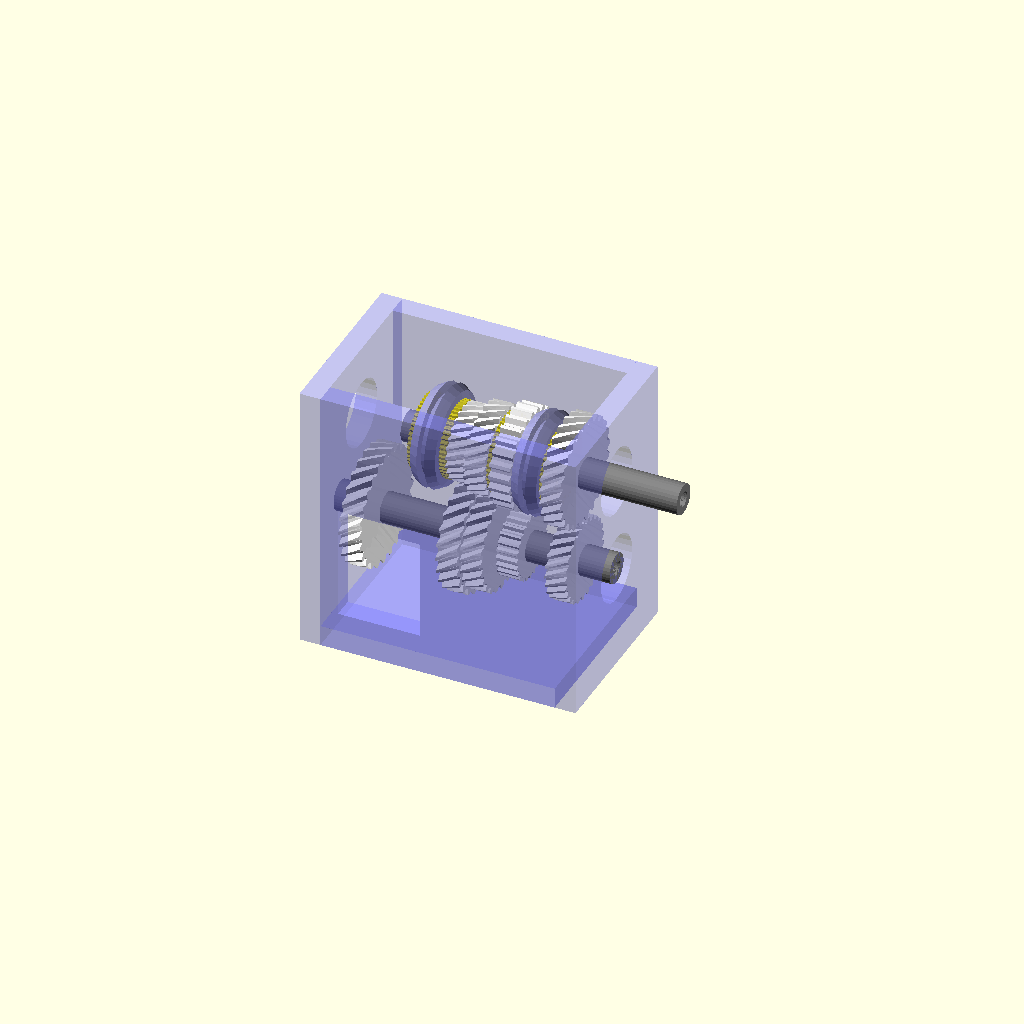
Cell 1: the model at its default parameters.
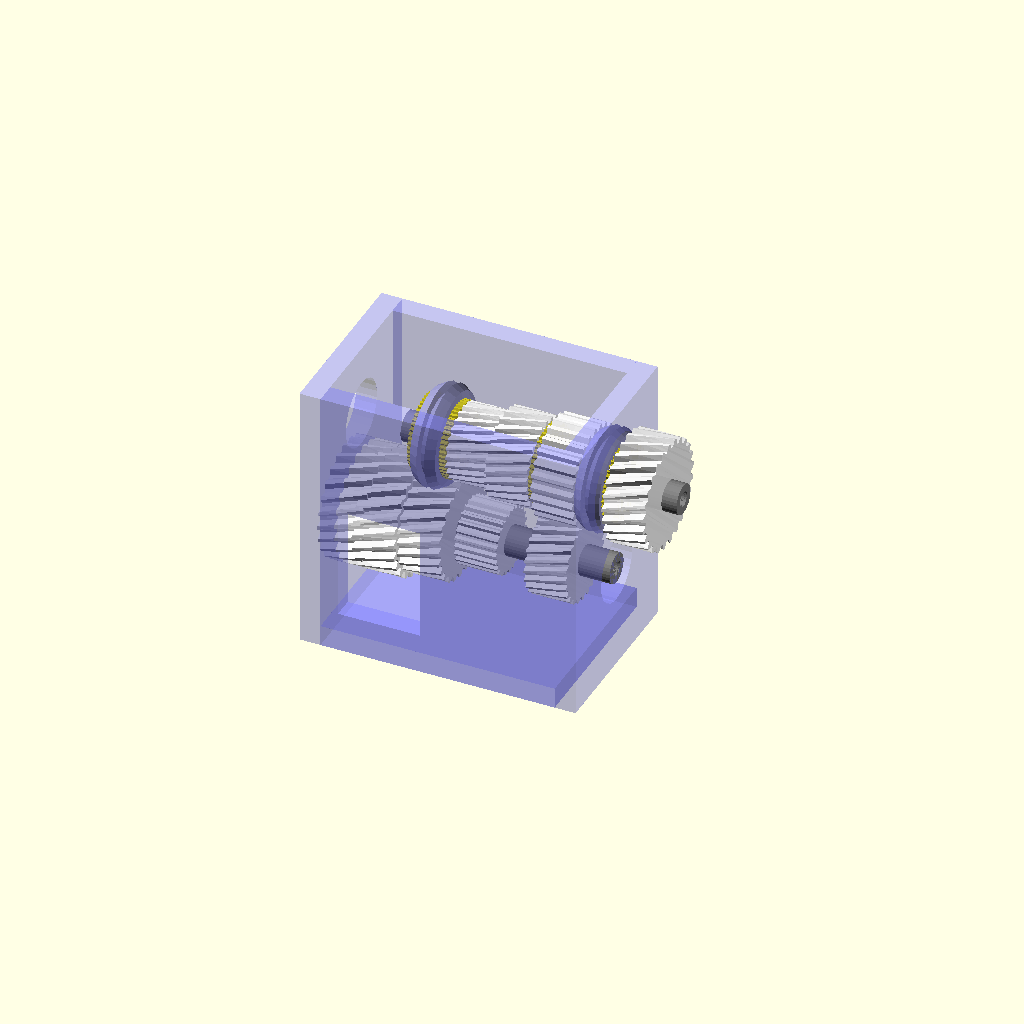
Cell 2: the same model with gear_thickness = 50.
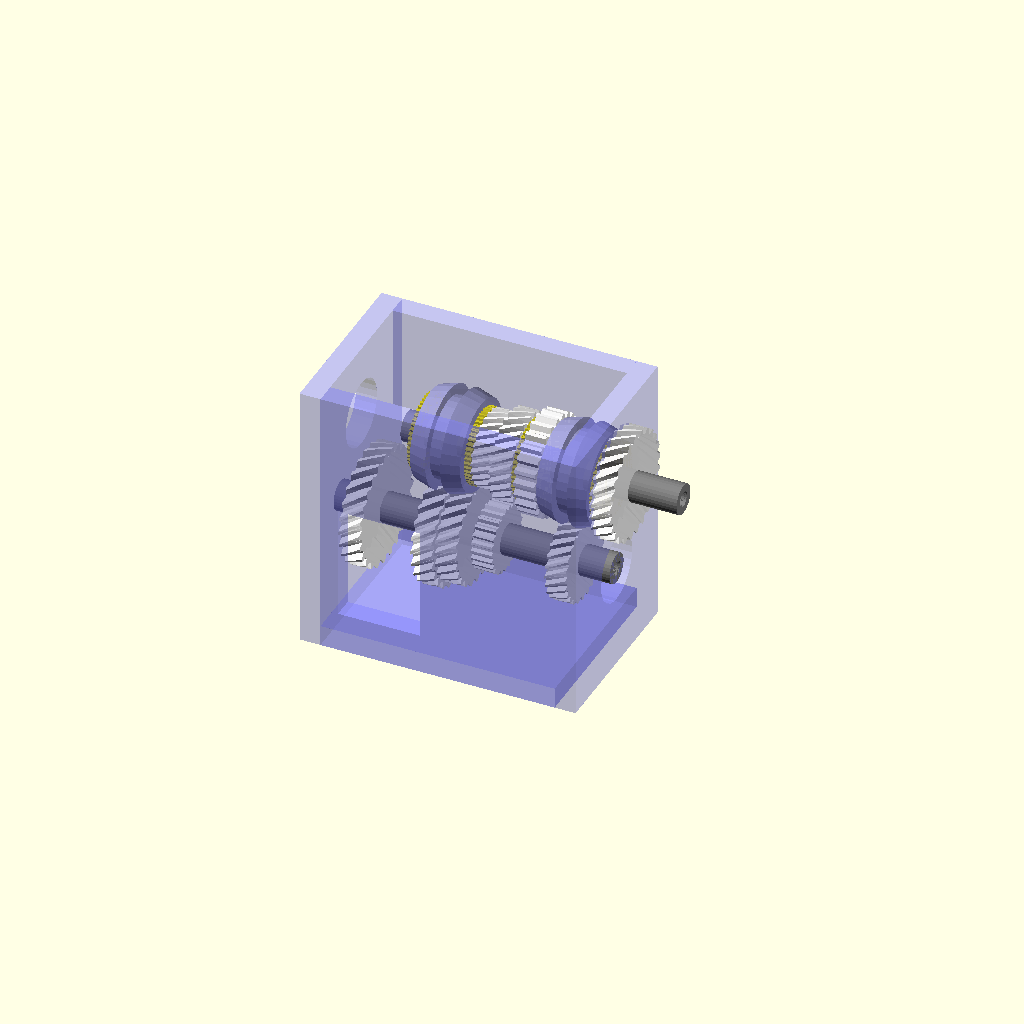
Cell 3: collar_thickness = 60 (everything else at default).
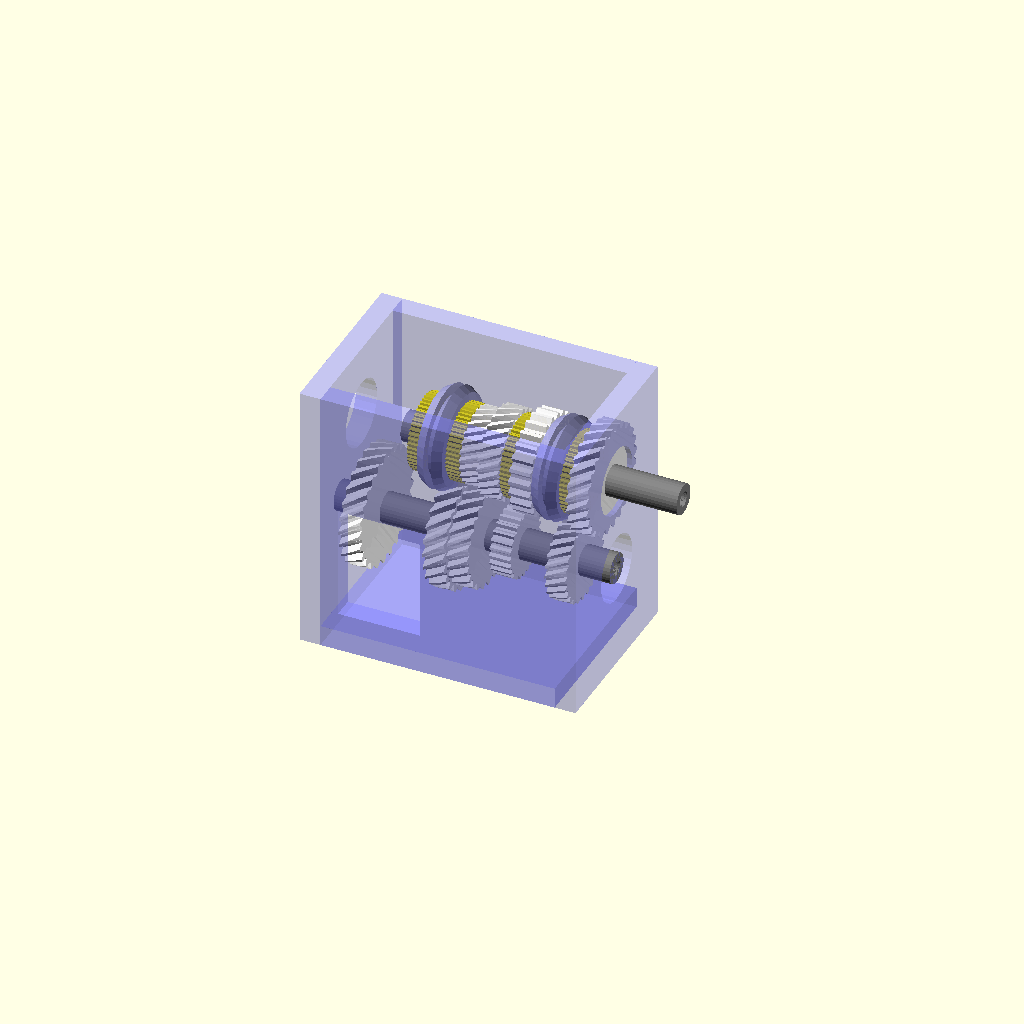
Cell 4 — syncro_thickness set to 16, the other parameters unchanged.
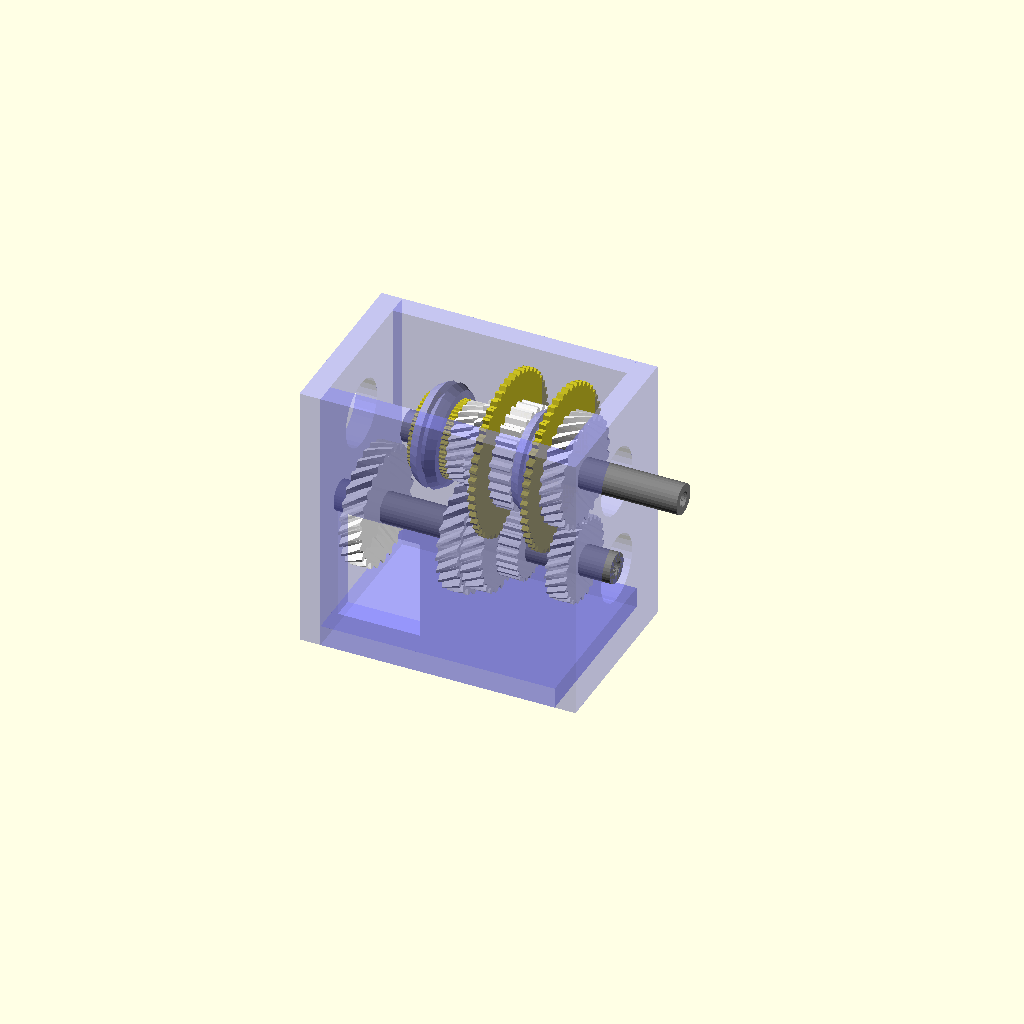
Cell 5: the same model with syncro12_radius = 96.
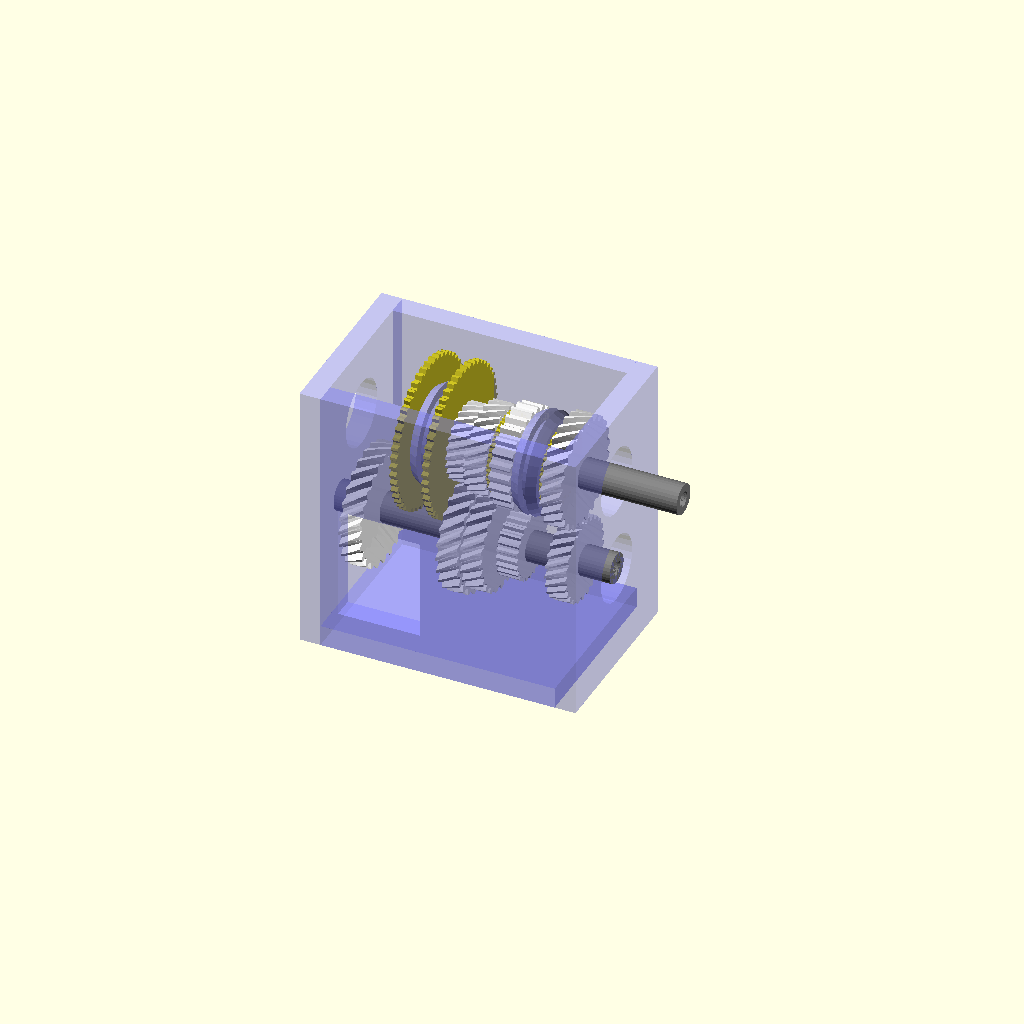
Cell 6 — syncro34_radius set to 90, the other parameters unchanged.
All cells are drawn from one camera (rotation 55°, 0°, 25°, orthographic, colour scheme Cornfield), so only the parameter changes between them.
The OpenSCAD source (transmission/RBE550_assignment_transmission_SCAD_files/transmission.scad):
// Idealized model of SM-465 transmission
// Worcester Polytechnic Institute
// RBE-550 Motion Planning
// Daniel Montrallo Flickinger, PhD
//
// Library for the 'transmission' assignment




// gear, collar, and syncro parameters:

gear_thickness = 25;
collar_thickness = 30;
syncro_thickness = 8;

syncro12_radius = 48;
syncro34_radius = 45;

gear1_radius = 65;
gear2_radius = 53;
gear3_radius = 45;
gear_rev_primary = 60;

collar12_radius = 60;
collar34_radius = 60;


// case parameters:

bearing_radius = 40;
bearing_offset_height = 215;
cs_bearing_offset_height = 100;

case_thickness = 25;
case_length = 280;
case_width = 210;
case_height = 300;


// calculate parameters for the secondary shaft

prim_sec_shaft_offset = bearing_offset_height - cs_bearing_offset_height;

gear1_sec_radius = prim_sec_shaft_offset - gear1_radius;
gear2_sec_radius = prim_sec_shaft_offset - gear2_radius;
gear3_sec_radius = prim_sec_shaft_offset - gear3_radius;

gear_rev_secondary = prim_sec_shaft_offset - gear_rev_primary - 15;
countergear_radius = 70;


// shaft parameters:

primary_shaft_length = 330;
secondary_shaft_length = case_length + 2*case_thickness;

shaft_radius = 18;




module transmission() {
    
    
    translate([-85,
               0,
               bearing_offset_height + 0.5*       case_thickness])
    rotate([0, 90, 0])
    primary_shaft_assembly();
    
    
    translate([0.5*case_length + case_thickness,
               0,
               cs_bearing_offset_height + 0.5*case_thickness])
    rotate([0, 90, 180])
    secondary_shaft_assembly();
    
    



    color([0.5, 0.5, 1.0, 0.45])
    case();
    
    
}





module transmission_apart() {
    
    
    translate([-100,
               0,
               120 + bearing_offset_height + 0.5*       case_thickness])
    rotate([0, 115, 0])
    primary_shaft_assembly();
    
    
    translate([0.5*case_length + case_thickness,
               0,
               cs_bearing_offset_height + 0.5*case_thickness])
    rotate([0, 90, 180])
    secondary_shaft_assembly();
    
    



    color([0.5, 0.5, 1.0, 0.45])
    case();
    
    
}


module case() {
    
    eps = 0.01;
    union() {
        base();
    
 
        // ends (with bearing holes)
        
        translate([0.5*case_length + 0.5*case_thickness - eps, 0, 0.5*case_height])
            sidewall_bearing();
        
        translate([-0.5*case_length - 0.5*case_thickness + eps, 0, 0.5*case_height])
            sidewall_bearing();
        
        
        // sides
        
        translate([0,
                   -0.5*case_width + 0.5*case_thickness,
                    0.5*case_height + 0.5*case_thickness - eps])
        sidewall();
    
        translate([0,
                   0.5*case_width - 0.5*case_thickness,
                   0.5*case_height + 0.5*case_thickness - eps])
        sidewall();
        
    }
    
}


module sidewall() {
    difference() {
        cube(size = [case_length, case_thickness, case_height],
             center = true);
        
        // PTO access hole
        translate([-0.25 * case_length, 0, -0.2 * case_height])
        cube(size = [0.35 * case_length, 1.2 * case_thickness, 0.45 * case_height],
             center = true);
    }
    
}

module sidewall_bearing() {
    difference() {
        cube(size = [case_thickness, case_width, case_height + case_thickness],
             center = true);
        
        // mainshaft bearing
        translate([0, 0, bearing_offset_height +case_thickness - 0.5 *(case_height + case_thickness)])
        rotate([0, 90, 0])
        cylinder(h = case_thickness + 1, r = bearing_radius, center = true);
        
        
        // countershaft bearing
        translate([0, 0, cs_bearing_offset_height +case_thickness - 0.5 *(case_height + case_thickness)])
        rotate([0, 90, 0])
        cylinder(h = case_thickness + 1, r = bearing_radius, center = true);
        
        
    }
    
}


module base() {
    cube(size = [case_length, case_width, case_thickness],
         center = true);
}



module primary_shaft_assembly() {
     
 
    shaft(primary_shaft_length, shaft_radius); 
 
    shaft_offset = 20;
     
    // 3-4 syncro
    translate([0, 0, shaft_offset])
    syncro(syncro34_radius);
    
    // 3-4 collar
    translate([0, 0, shaft_offset + syncro_thickness])
    collar(collar34_radius);
    
    // 3-4 syncro
    translate([0, 0, shaft_offset + syncro_thickness + collar_thickness])
    syncro(syncro34_radius);
    
    
    // 3rd gear
    translate([0, 0, shaft_offset + 2 * syncro_thickness + collar_thickness])
    gear(gear3_radius);
     
    // 2nd gear
    translate([0, 0, shaft_offset + 2 * syncro_thickness + collar_thickness + gear_thickness])
    gear(gear2_radius);
    
    // 1-2 syncro
    translate([0, 0, shaft_offset + 2 * syncro_thickness + collar_thickness + 2 * gear_thickness])
    syncro(syncro12_radius);
    
    // reverse driven gear
    translate([0, 0, shaft_offset + 3 * syncro_thickness + collar_thickness + 2 * gear_thickness])
    straight_gear(gear_rev_primary);
    
    // 1-2 collar
    translate([0, 0, shaft_offset + 3 * syncro_thickness + collar_thickness + 3 * gear_thickness])
    collar(collar12_radius);
    
    // 1-2 syncro
    translate([0, 0, shaft_offset + 3 * syncro_thickness + 2 * collar_thickness + 3 * gear_thickness])
    syncro(syncro12_radius);
 
    // 1st gear
    translate([0, 0, shaft_offset + 4 * syncro_thickness + 2 * collar_thickness + 3 * gear_thickness])
    gear(gear1_radius);

}
 
 
 
module secondary_shaft_assembly() {
     
 
    shaft(secondary_shaft_length, shaft_radius); 
 
    shaft_offset = 38;
    

    // first gear
    translate([0, 0, shaft_offset])
    gear(gear1_sec_radius);
    
    // reverse gear
    translate([0, 0, shaft_offset + syncro_thickness + collar_thickness + gear_thickness])
    straight_gear(gear_rev_secondary);
    
    // second gear
    translate([0, 0, shaft_offset + 2 * syncro_thickness + collar_thickness + 2 * gear_thickness])
    gear(gear2_sec_radius);
    
    // third gear
    translate([0, 0, shaft_offset + 2 * syncro_thickness + collar_thickness + 3 * gear_thickness])
    gear(gear3_sec_radius);
    
    // counter gear
    translate([0, 0, secondary_shaft_length - 2 * case_thickness - 5])
    gear(countergear_radius);
    
}



module shaft(length, radius) {
    color("gray")
    difference() {
        cylinder(h = length, r = radius);
        
        translate([0,0,length+0.01])
        rotate([180,0,0])
        cylinder(h = 0.1*length, r = 0.5*radius);
        
        translate([0,0,-0.01])
        cylinder(h = 0.1*length, r = 0.5*radius);
        
    }
    // TODO: add splines for fun
}
 
module gear(radius) {
     color([1.0, 1.0, 1.0, 0.95])
        linear_extrude(height = gear_thickness,
                       twist = 15)
        gear_core_straight(100,
                [0.9*radius,
                 radius,
                 radius,
                 0.9*radius]);
}

module straight_gear(radius) {
     color([1.0, 1.0, 1.0, 0.95])
        linear_extrude(height = gear_thickness)
            gear_core_straight(100,
                [0.9*radius,
                 radius,
                 radius,
                 0.9*radius]);
} 

module gear_core_straight(num, radii) {
  function r(a) = (floor(a / 10) % 2) ? 10 : 8;
  polygon([for (i=[0:num-1], a=i*360/num, r=radii[i%len(radii)]) [ r*cos(a), r*sin(a) ]]);
}


module collar(radius) {
    color([0.6, 0.6, 0.8, 0.85])
    union() {
        cylinder(h = 0.35 * collar_thickness,
                 r1 = 0.9 * radius,
                 r2 = radius);
        translate([0, 0, 0.35 * collar_thickness])
            cylinder(h = 0.3 * collar_thickness,
                     r = 0.8 * radius);
        translate([0, 0, 0.65 * collar_thickness])
            cylinder(h = 0.35 * collar_thickness,
                     r1 = radius,
                     r2 = 0.9 * radius);
    }
}

module syncro(radius) {
    color("#c4ba21")
        linear_extrude(height = syncro_thickness)
            gear_core_straight(200,
                [radius,
                 0.95*radius,
                 0.95*radius,
                 radius]);
}
 
transmission();
 
Parameter table extracted from the source (name, type, default, range or options):
gear_thickness: number, default 25
collar_thickness: number, default 30
syncro_thickness: number, default 8
syncro12_radius: number, default 48
syncro34_radius: number, default 45
gear1_radius: number, default 65
gear2_radius: number, default 53
gear3_radius: number, default 45
gear_rev_primary: number, default 60
collar12_radius: number, default 60
collar34_radius: number, default 60
bearing_radius: number, default 40
bearing_offset_height: number, default 215
cs_bearing_offset_height: number, default 100
case_thickness: number, default 25
case_length: number, default 280
case_width: number, default 210
case_height: number, default 300
countergear_radius: number, default 70
primary_shaft_length: number, default 330
shaft_radius: number, default 18
